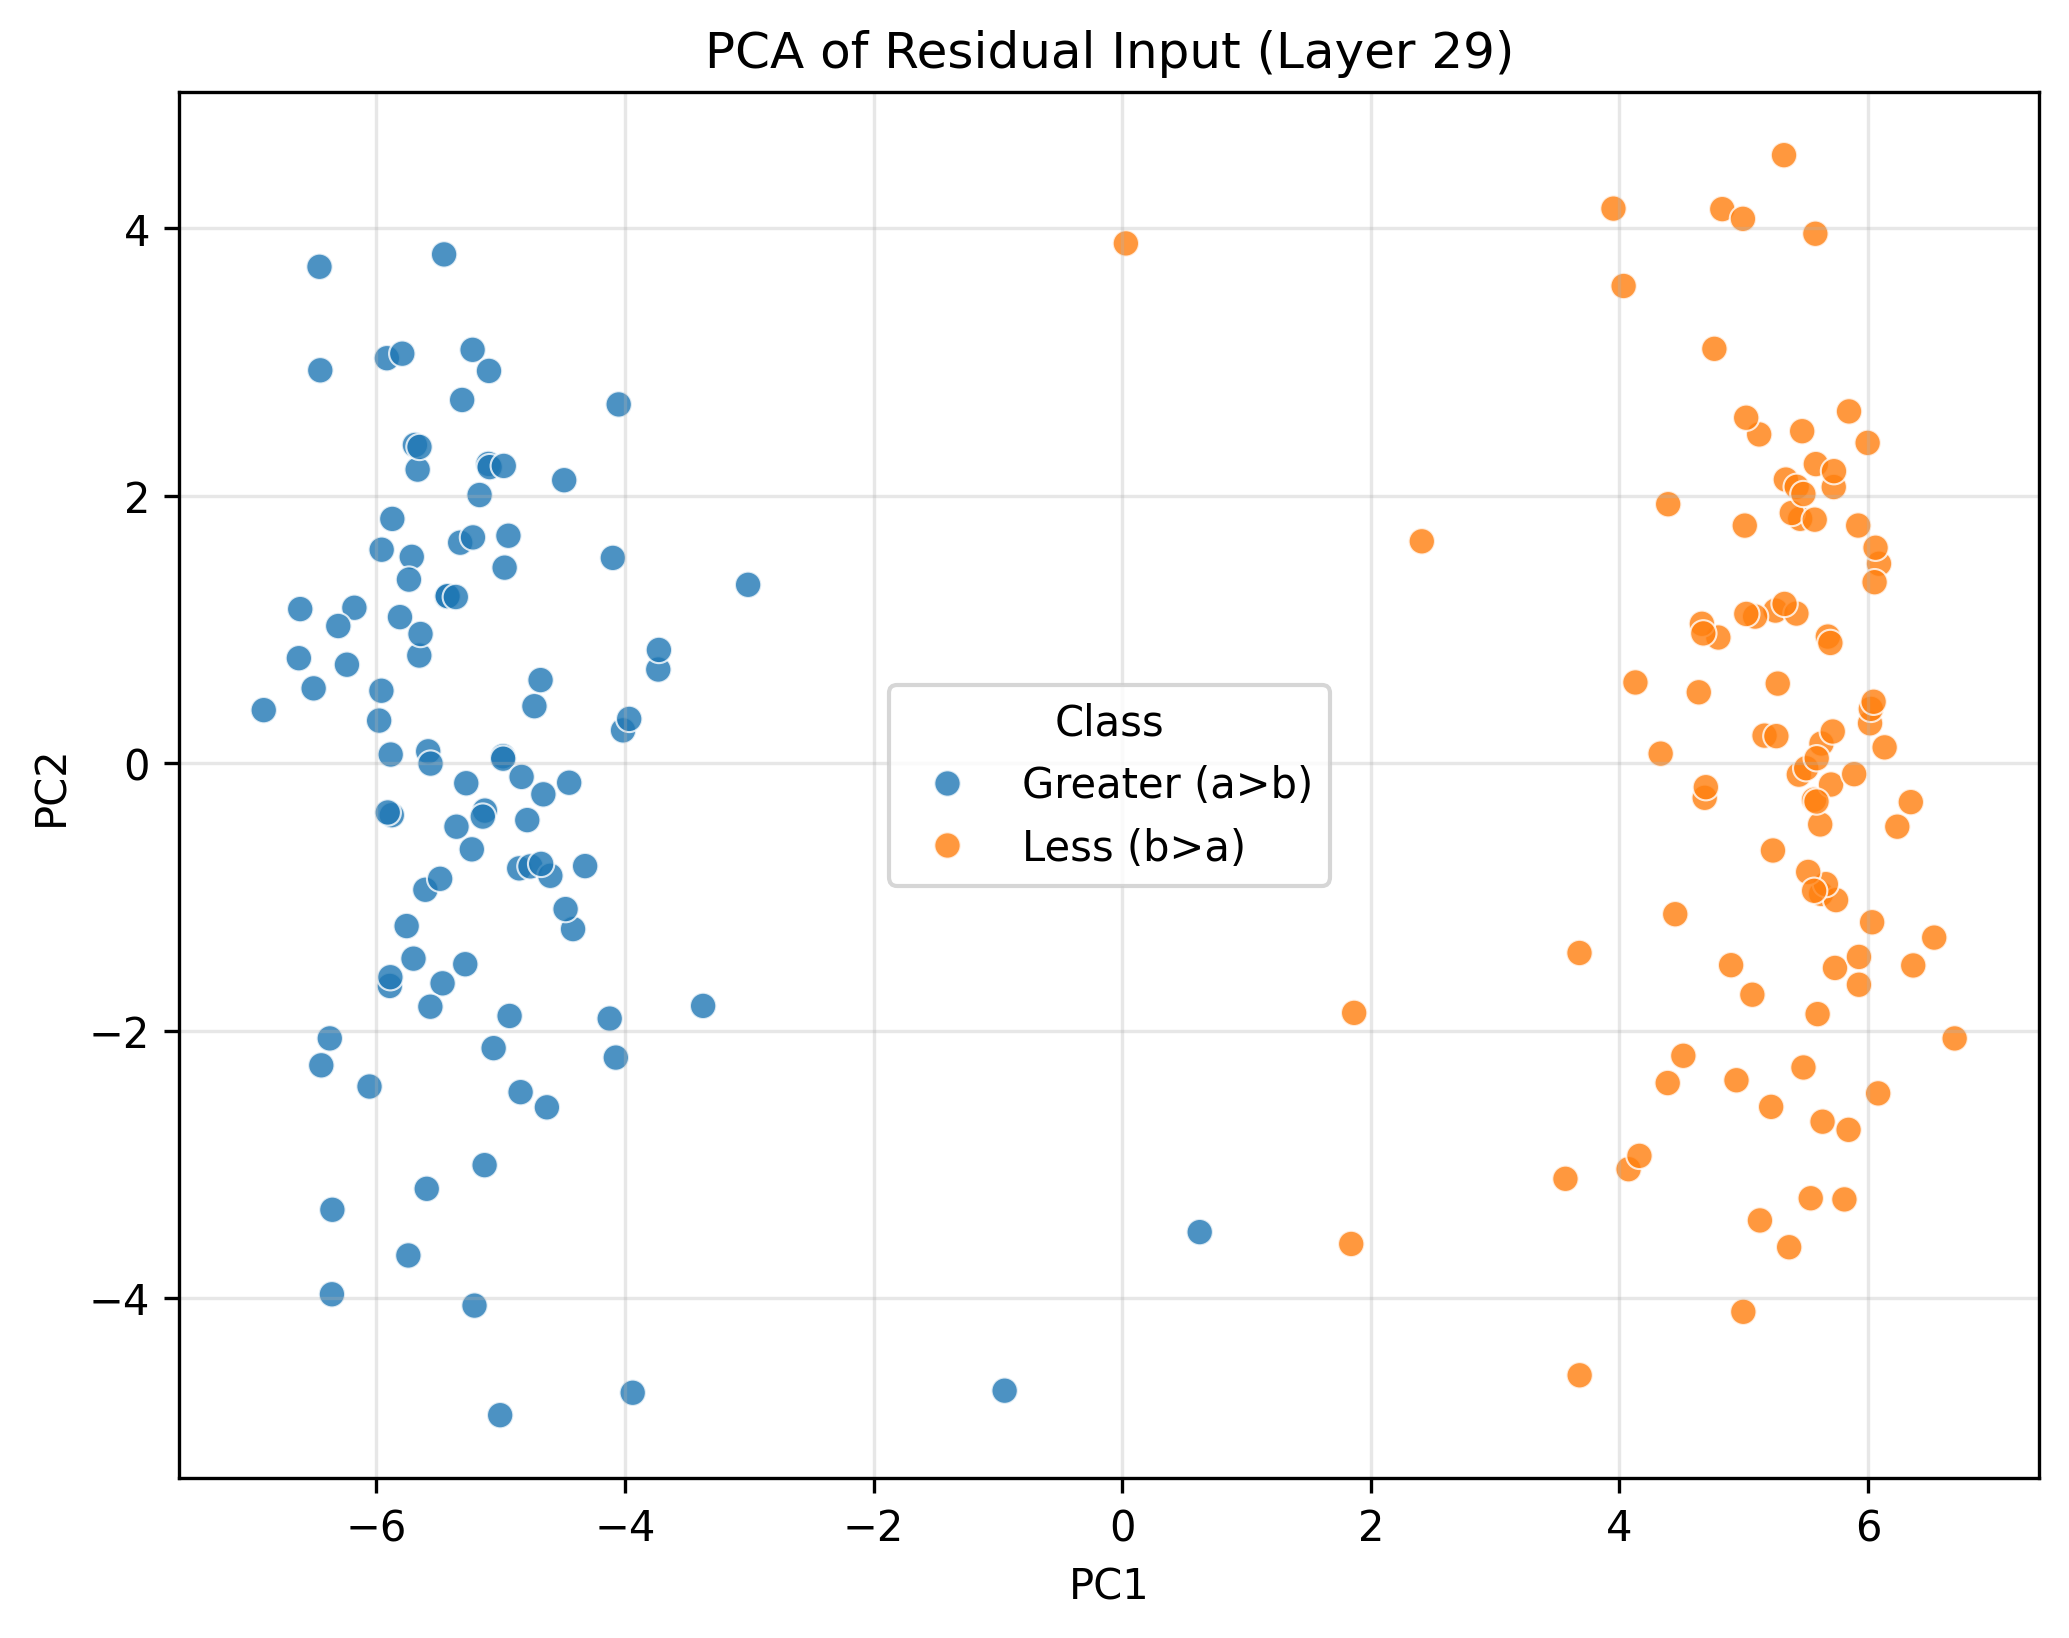

The table this chart was drawn from, first rows:
PC1, PC2, Class
-4.074, -2.202, Greater (a>b)
-4.449, -0.1466, Greater (a>b)
-5.716, 1.543, Greater (a>b)
-4.321, -0.7702, Greater (a>b)
-5.286, -1.504, Greater (a>b)
-5.277, -0.1505, Greater (a>b)
-5.655, 0.8046, Greater (a>b)
-5.978, 0.318, Greater (a>b)
-5.099, 2.238, Greater (a>b)
-5.958, 1.596, Greater (a>b)
-4.016, 0.2449, Greater (a>b)
-6.907, 0.3963, Greater (a>b)
-5.17, 2.005, Greater (a>b)
-5.468, -1.647, Greater (a>b)
-4.729, 0.4258, Greater (a>b)
-3.966, 0.3305, Greater (a>b)
-5.005, -4.877, Greater (a>b)
-3.733, 0.7, Greater (a>b)
-0.9457, -4.693, Greater (a>b)
-5.739, 1.373, Greater (a>b)
-6.177, 1.162, Greater (a>b)
-5.128, -0.3552, Greater (a>b)
-6.458, 3.712, Greater (a>b)
-5.226, 3.091, Greater (a>b)
-4.098, 1.535, Greater (a>b)
-5.584, 0.08816, Greater (a>b)
-5.811, 1.092, Greater (a>b)
-4.851, -0.7871, Greater (a>b)
-5.089, 2.214, Greater (a>b)
-5.606, -0.9472, Greater (a>b)
-5.211, -4.057, Greater (a>b)
-5.892, -1.666, Greater (a>b)
-5.668, 2.195, Greater (a>b)
-5.645, 0.9656, Greater (a>b)
-6.358, -3.972, Greater (a>b)
-5.69, 2.379, Greater (a>b)
-4.938, 1.7, Greater (a>b)
-4.969, 1.462, Greater (a>b)
-5.456, 3.805, Greater (a>b)
-6.375, -2.059, Greater (a>b)
-5.13, -3.007, Greater (a>b)
-6.307, 1.025, Greater (a>b)
-3.727, 0.8463, Greater (a>b)
-4.418, -1.241, Greater (a>b)
-5.144, -0.4, Greater (a>b)
-5.916, 3.028, Greater (a>b)
-5.876, -0.3892, Greater (a>b)
-5.757, -1.219, Greater (a>b)
-6.452, 2.938, Greater (a>b)
-4.123, -1.911, Greater (a>b)
-5.433, 1.244, Greater (a>b)
-4.787, -0.4262, Greater (a>b)
-4.49, 2.116, Greater (a>b)
-3.01, 1.334, Greater (a>b)
-5.96, 0.5413, Greater (a>b)
-6.613, 1.152, Greater (a>b)
-5.566, -1.822, Greater (a>b)
-3.372, -1.816, Greater (a>b)
-6.237, 0.736, Greater (a>b)
-5.232, -0.645, Greater (a>b)
... 140 more rows
